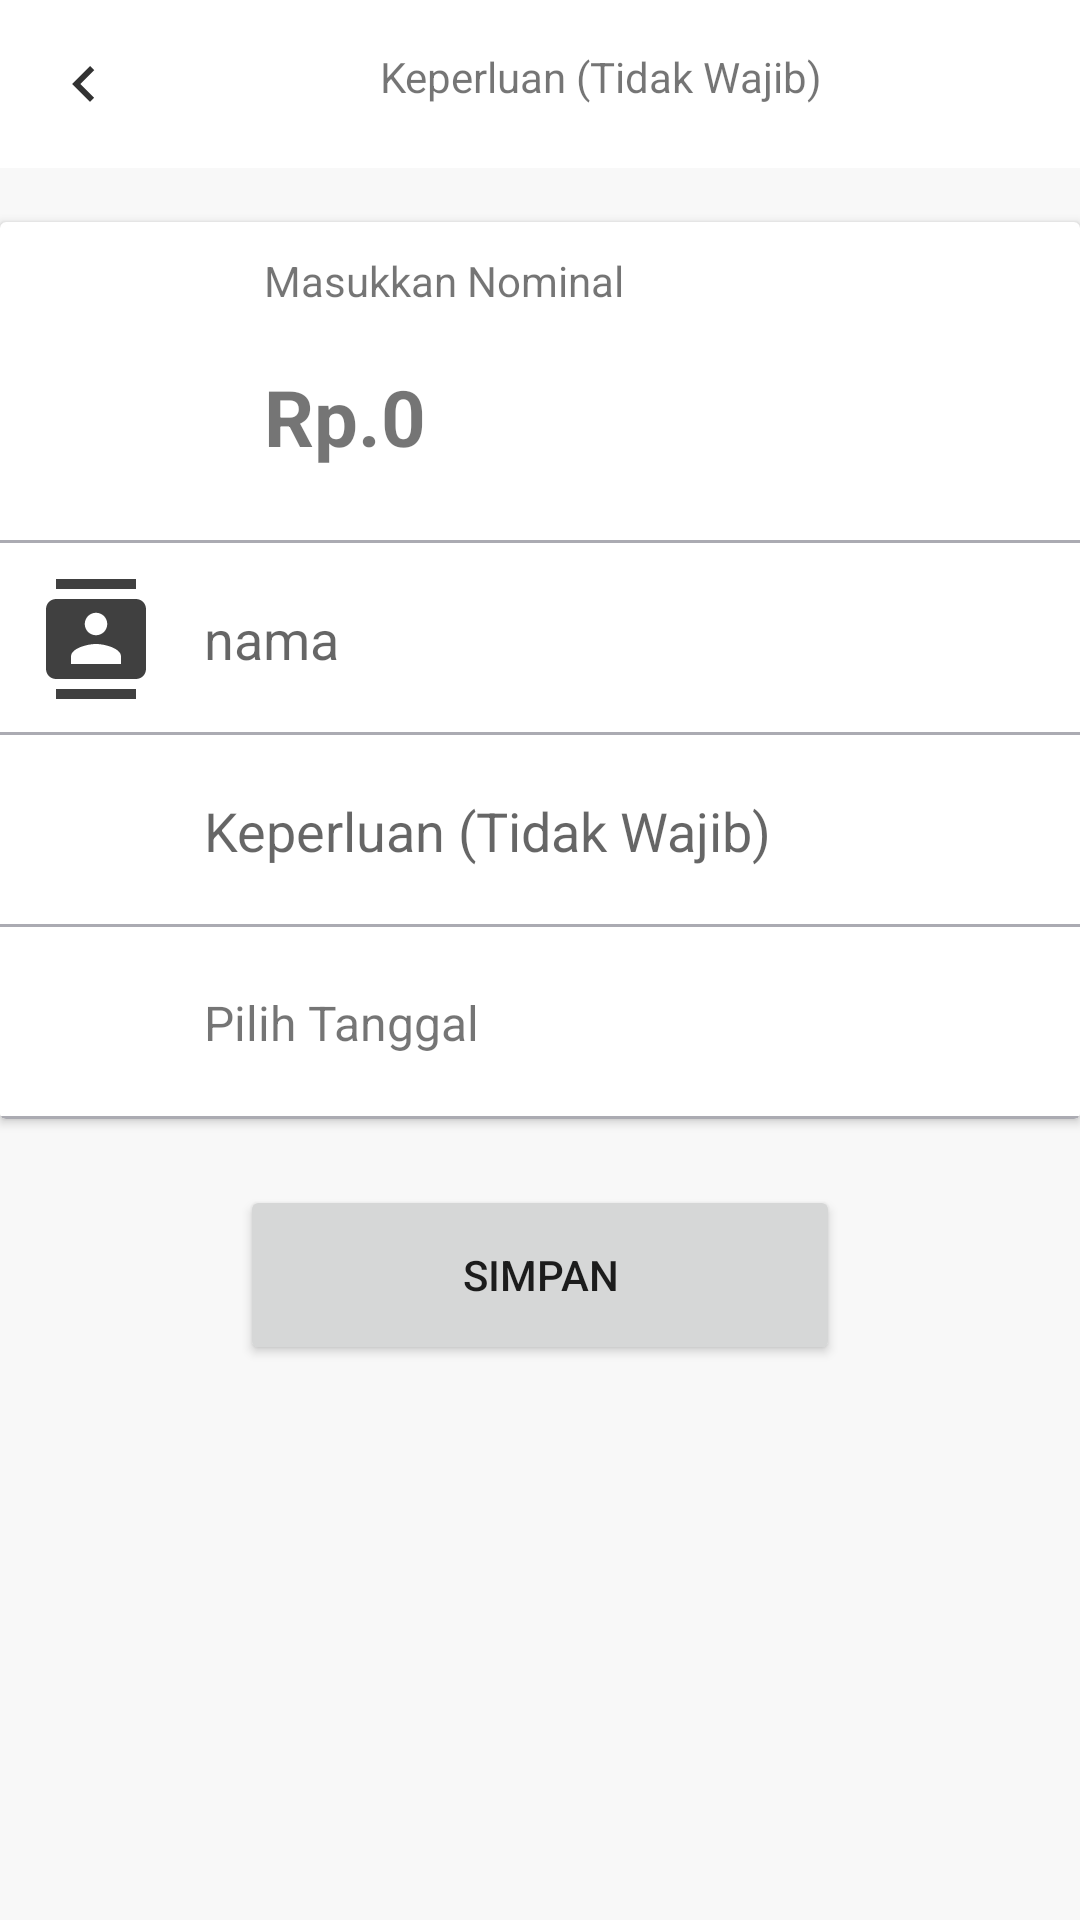

Layout XML and referenced resources for this Android screen:
<!-- AndroidManifest.xml: application theme Theme.ArtaLele -->
<!-- res/layout/tambah_hutang_fragment.xml -->
<?xml version="1.0" encoding="utf-8"?>
<androidx.appcompat.widget.LinearLayoutCompat xmlns:android="http://schemas.android.com/apk/res/android"
    xmlns:tools="http://schemas.android.com/tools"
    android:layout_width="match_parent"
    android:layout_height="match_parent"
    android:orientation="vertical"
    android:background="@color/bg_base"
    tools:context=".ui.hutang.tambah.TambahHutangFragment">

    <include
        android:id="@+id/toolbar"
        layout="@layout/toolbar_arta_lele2"/>

    <androidx.appcompat.widget.LinearLayoutCompat
        android:orientation="vertical"
        android:layout_width="match_parent"
        android:layout_height="wrap_content">

        <androidx.cardview.widget.CardView
            android:layout_marginTop="18dp"
            android:background="@drawable/bg_item"
            android:layout_width="match_parent"
            android:layout_height="wrap_content">

            <androidx.appcompat.widget.LinearLayoutCompat
                android:orientation="vertical"
                android:layout_width="match_parent"
                android:layout_height="wrap_content">

                <TextView
                    android:paddingTop="10dp"
                    android:layout_width="match_parent"
                    android:layout_height="wrap_content"
                    android:layout_gravity="center_vertical"
                    android:layout_marginStart="88dp"
                    android:text="@string/masukkan_nominal"
                    android:textSize="14sp" />


                <LinearLayout
                    android:id="@+id/select_total"
                    android:layout_marginTop="6dp"
                    android:background="@drawable/bg_item"
                    android:layout_width="match_parent"
                    android:layout_height="wrap_content"
                    android:clickable="true"
                    android:focusable="true"
                    android:orientation="horizontal"
                    android:paddingHorizontal="12dp"
                    android:paddingBottom="12dp">

                    <ImageView
                        android:layout_width="60dp"
                        android:layout_height="60dp" />

                    <TextView
                        android:id="@+id/tv_total"
                        android:textStyle="bold"
                        android:layout_width="match_parent"
                        android:layout_height="wrap_content"
                        android:layout_gravity="center_vertical"
                        android:layout_marginStart="16dp"
                        android:text="@string/zero_price"
                        android:textSize="26sp" />

                </LinearLayout>

                <LinearLayout
                    android:id="@+id/select_weight"
                    android:visibility="gone"
                    android:layout_marginTop="12dp"
                    android:background="@drawable/bg_item"
                    android:layout_width="match_parent"
                    android:layout_height="wrap_content"
                    android:clickable="true"
                    android:focusable="true"
                    android:orientation="horizontal"
                    android:padding="12dp">

                    <ImageView
                        android:layout_width="60dp"
                        android:layout_height="60dp" />

                    <TextView
                        android:id="@+id/tv_weight"
                        android:textStyle="bold"
                        android:layout_width="match_parent"
                        android:layout_height="wrap_content"
                        android:layout_gravity="center_vertical"
                        android:layout_marginStart="16dp"
                        android:text="@string/zero_weight"
                        android:textSize="26sp" />

                </LinearLayout>

                <LinearLayout
                    android:background="@drawable/bg_item"
                    android:id="@+id/add_penghutang"
                    android:layout_width="match_parent"
                    android:layout_height="wrap_content"
                    android:clickable="true"
                    android:focusable="true"
                    android:orientation="horizontal"
                    android:padding="12dp">

                    <ImageView
                        android:src="@drawable/ic_contact"
                        style="@style/ArtaLeleImageTambahStyle"  />

                    <EditText
                        android:focusable="true"
                        android:id="@+id/edt_nama"
                        android:layout_width="match_parent"
                        android:hint="@string/nama"
                        android:layout_marginStart="16dp"
                        android:background="@color/white"
                        android:layout_gravity="center_vertical"
                        android:layout_height="wrap_content"
                        android:importantForAutofill="no"
                        android:inputType="text" />

                </LinearLayout>

                <LinearLayout
                    android:background="@drawable/bg_item"
                    android:id="@+id/add_keperluan"
                    android:layout_width="match_parent"
                    android:layout_height="wrap_content"
                    android:clickable="true"
                    android:focusable="true"
                    android:orientation="horizontal"
                    android:padding="12dp">

                    <ImageView
                        android:src="@drawable/ic_note"
                        style="@style/ArtaLeleImageTambahStyle"/>

                    <EditText
                        android:focusable="true"
                        android:id="@+id/edt_keperluan"
                        android:layout_width="match_parent"
                        android:hint="@string/keperluan"
                        android:layout_marginStart="16dp"
                        android:background="@color/white"
                        android:layout_gravity="center_vertical"
                        android:layout_height="wrap_content"
                        android:importantForAutofill="no"
                        android:inputType="text" />

                </LinearLayout>

                <LinearLayout
                    android:background="@drawable/bg_item"
                    android:id="@+id/select_date"
                    android:layout_width="match_parent"
                    android:layout_height="wrap_content"
                    android:clickable="true"
                    android:focusable="true"
                    android:orientation="horizontal"
                    android:padding="12dp">

                    <ImageView
                        android:src="@drawable/ic_date"
                        style="@style/ArtaLeleImageTambahStyle"  />

                    <TextView
                        android:id="@+id/tv_date"
                        android:layout_width="match_parent"
                        android:layout_height="wrap_content"
                        android:layout_gravity="center_vertical"
                        android:layout_marginStart="16dp"
                        android:text="@string/pilih_tanggal"
                        android:textSize="16sp" />

                </LinearLayout>

            </androidx.appcompat.widget.LinearLayoutCompat>

        </androidx.cardview.widget.CardView>

        <Button
            android:id="@+id/btn_save"
            android:layout_gravity="center_horizontal"
            android:layout_marginTop="22dp"
            android:text="@string/simpan"
            android:layout_marginHorizontal="16dp"
            android:layout_width="200dp"
            android:layout_height="60dp" />


    </androidx.appcompat.widget.LinearLayoutCompat>


</androidx.appcompat.widget.LinearLayoutCompat>
<!-- res/layout/toolbar_arta_lele2.xml (included above) -->
<?xml version="1.0" encoding="utf-8"?>
<androidx.appcompat.widget.Toolbar xmlns:android="http://schemas.android.com/apk/res/android"
    xmlns:app="http://schemas.android.com/apk/res-auto"
    android:layout_width="match_parent"
    android:layout_height="wrap_content"
    android:background="@color/white">

    <RelativeLayout
        android:layout_width="match_parent"
        android:layout_height="match_parent">

        <ImageView
            android:id="@+id/img_back"
            android:layout_width="wrap_content"
            android:layout_height="wrap_content"
            android:layout_alignParentStart="true"
            android:layout_centerInParent="true"
            android:clickable="true"
            android:src="@drawable/ic_back_arrow" />

        <TextView
            android:id="@+id/tv_toolbar_title"
            android:layout_width="match_parent"
            android:layout_height="wrap_content"
            android:layout_toEndOf="@id/img_back"
            android:text="@string/keperluan"
            android:textAlignment="center"
            app:layout_constraintBottom_toBottomOf="parent"
            app:layout_constraintTop_toTopOf="parent" />


    </RelativeLayout>

</androidx.appcompat.widget.Toolbar>
<!-- resources referenced by this layout -->
<resources>
  <color name="bg_base">#F8F8F8</color>
  <color name="white">#FFFFFFFF</color>
  <!-- drawable bg_item (drawable) -->
  <?xml version="1.0" encoding="utf-8"?>
  <layer-list xmlns:android="http://schemas.android.com/apk/res/android">
  
      <item>
          <shape android:shape="rectangle" >
              <solid android:color="#FFFFFF" />
          </shape>
      </item>
  
      <item android:top="-2dp" android:right="-2dp" android:left="-2dp">
          <shape>
              <solid android:color="@android:color/transparent" />
              <stroke
                  android:width="1dp"
                  android:color="#ababb2" />
          </shape>
      </item>
  
  </layer-list>
  <!-- drawable ic_back_arrow (drawable) -->
  <vector android:height="24dp" android:tint="#323232"
      android:viewportHeight="24" android:viewportWidth="24"
      android:width="24dp" xmlns:android="http://schemas.android.com/apk/res/android">
      <path android:fillColor="@android:color/white" android:pathData="M15.41,16.59L10.83,12l4.58,-4.59L14,6l-6,6 6,6 1.41,-1.41z"/>
  </vector>
  <!-- drawable ic_contact (drawable) -->
  <vector android:height="24dp" android:tint="#404040"
      android:viewportHeight="24" android:viewportWidth="24"
      android:width="24dp" xmlns:android="http://schemas.android.com/apk/res/android">
      <path android:fillColor="@android:color/white" android:pathData="M20,0L4,0v2h16L20,0zM4,24h16v-2L4,22v2zM20,4L4,4c-1.1,0 -2,0.9 -2,2v12c0,1.1 0.9,2 2,2h16c1.1,0 2,-0.9 2,-2L22,6c0,-1.1 -0.9,-2 -2,-2zM12,6.75c1.24,0 2.25,1.01 2.25,2.25s-1.01,2.25 -2.25,2.25S9.75,10.24 9.75,9 10.76,6.75 12,6.75zM17,17L7,17v-1.5c0,-1.67 3.33,-2.5 5,-2.5s5,0.83 5,2.5L17,17z"/>
  </vector>
  <string name="keperluan">Keperluan (Tidak Wajib)</string>
  <string name="masukkan_nominal">Masukkan Nominal</string>
  <string name="nama">nama</string>
  <string name="pilih_tanggal">Pilih Tanggal</string>
  <string name="simpan">Simpan</string>
  <string name="zero_price">Rp.0</string>
  <string name="zero_weight">0 kg</string>
  <style name="ArtaLeleImageTambahStyle">
          <item name="android:layout_width">40dp</item>
          <item name="android:layout_height">40dp</item>
      </style>
  <style name="Theme.ArtaLele" parent="Theme.AppCompat.Light.NoActionBar">
          
          <item name="colorPrimary">@color/blackLight</item>
          <item name="colorPrimaryVariant">@color/purple_700</item>
          <item name="colorOnPrimary">@color/white</item>
          
          <item name="colorSecondary">@color/teal_200</item>
          <item name="colorSecondaryVariant">@color/teal_700</item>
          <item name="colorOnSecondary">@color/black</item>
          
          <item name="android:statusBarColor" tools:targetApi="l">?attr/colorPrimaryVariant</item>
          
      </style>
  <color name="blackLight">#151515</color>
  <color name="purple_700">#FF3700B3</color>
  <color name="teal_200">#FF03DAC5</color>
  <color name="teal_700">#FF018786</color>
  <color name="black">#FF000000</color>
</resources>
